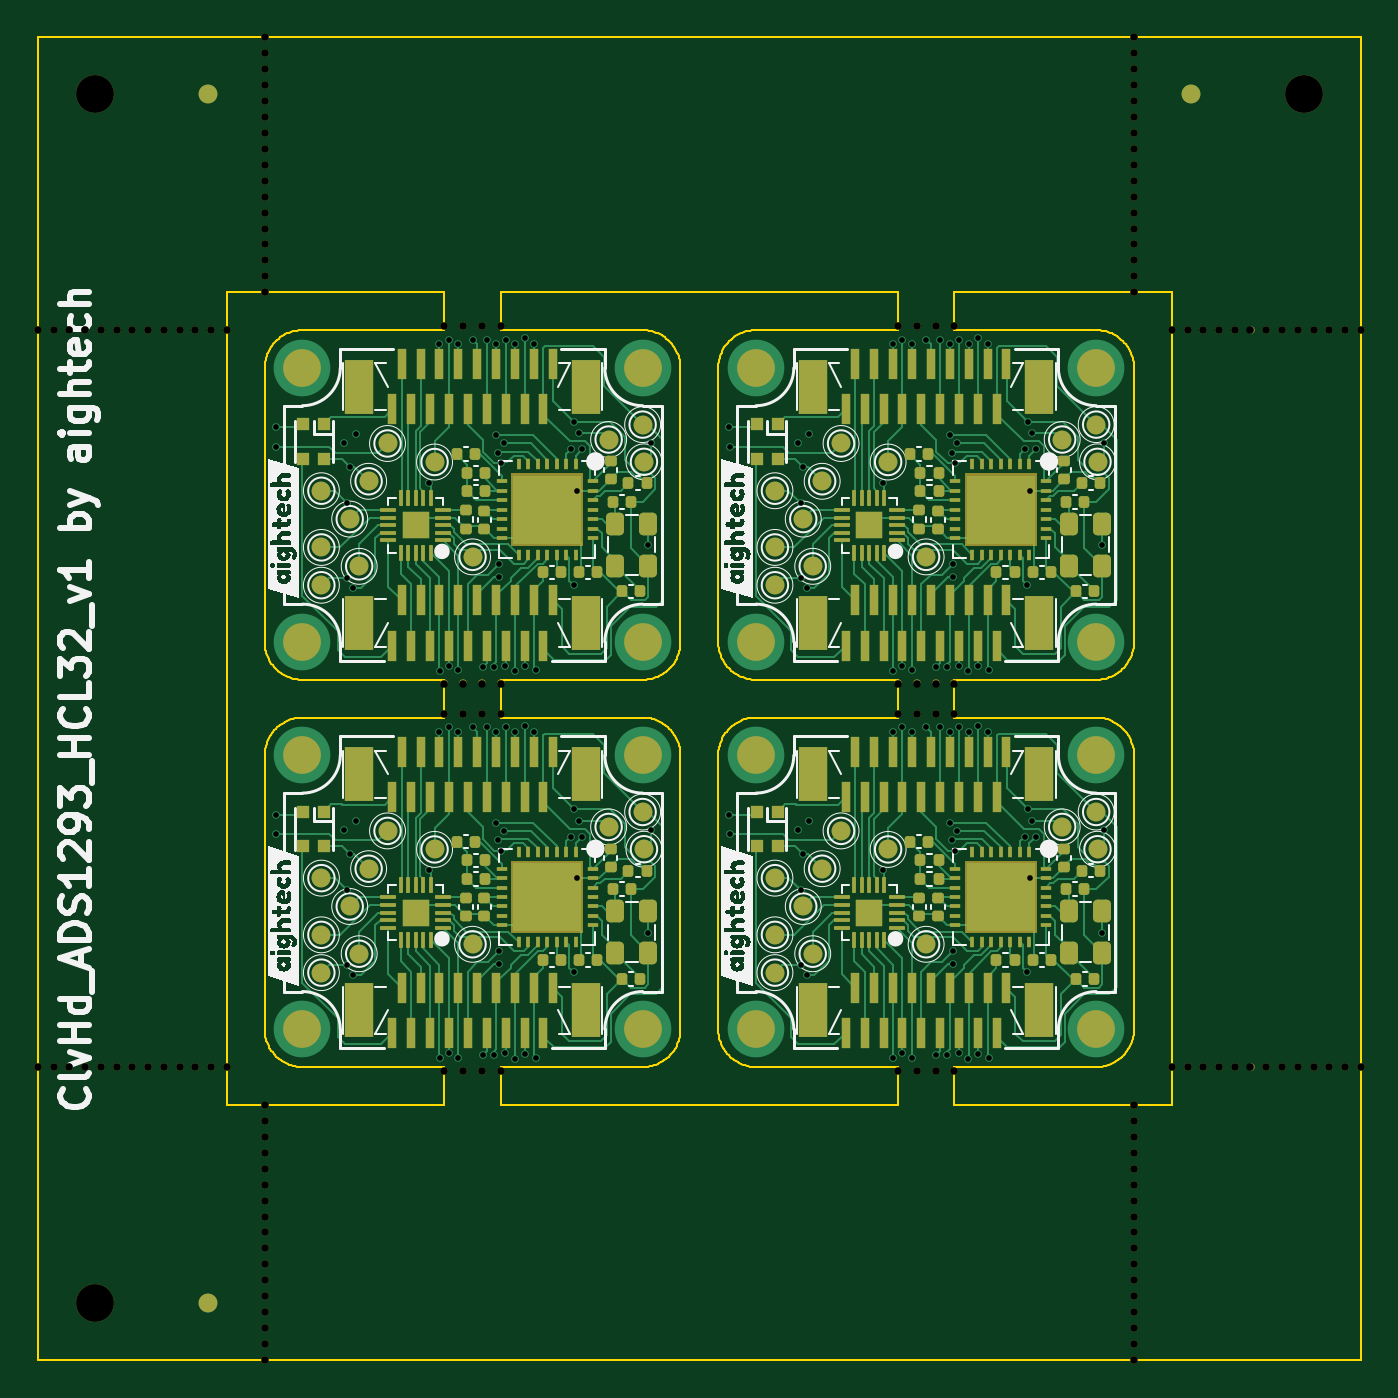
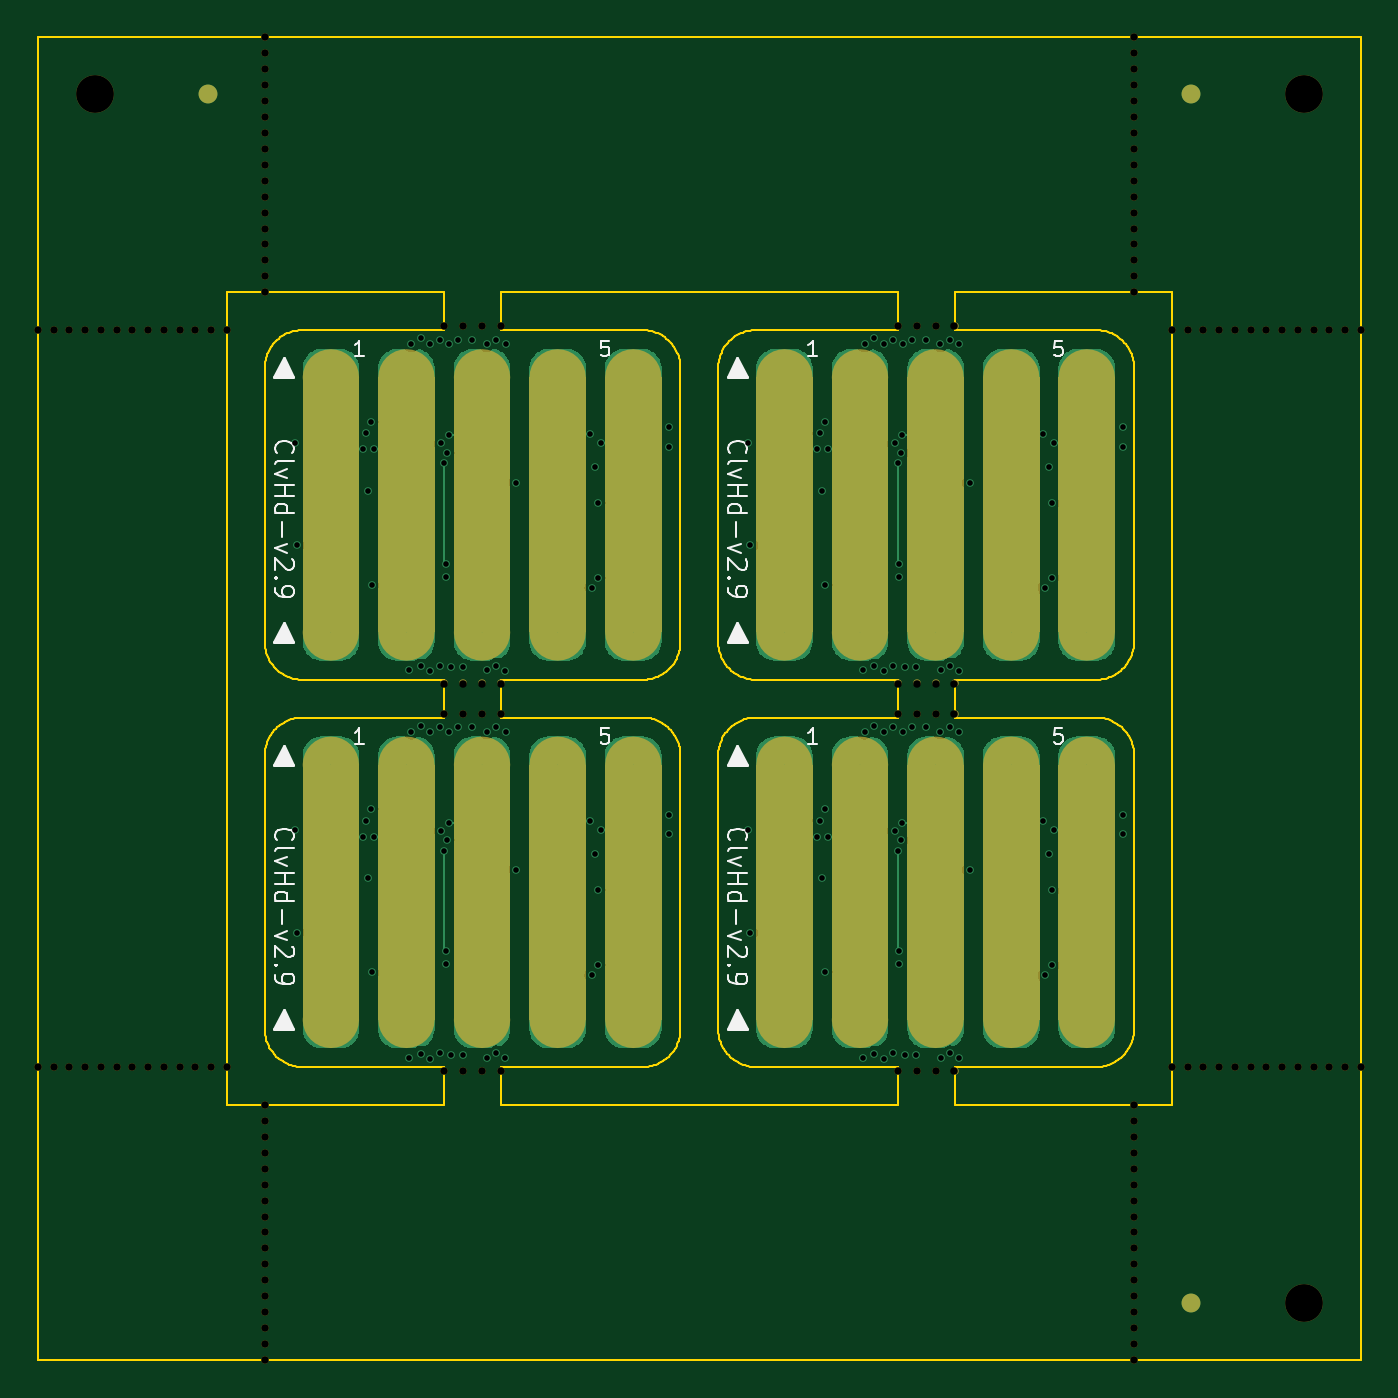
Circuit board: 13 layer files. Board 70.0 x 70.0 mm.
- bottom_copper: panel-CuBottom.gbr (59043 bytes)
- inner_copper: panel-CuIn1.gbr (95980 bytes)
- inner_copper: panel-CuIn2.gbr (26745 bytes)
- top_copper: panel-CuTop.gbr (106806 bytes)
- outline: panel-EdgeCuts.gbr (26584 bytes)
- bottom_mask: panel-MaskBottom.gbr (14696 bytes)
- top_mask: panel-MaskTop.gbr (28115 bytes)
- drill: panel-NPTH.drl (2918 bytes)
- drill: panel-PTH.drl (3021 bytes)
- paste: panel-PasteBottom.gbr (506 bytes)
- paste: panel-PasteTop.gbr (53348 bytes)
- bottom_silk: panel-SilkBottom.gbr (34458 bytes)
- top_silk: panel-SilkTop.gbr (101900 bytes)

=== bottom_copper: panel-CuBottom.gbr (59043 bytes, source omitted) ===
=== inner_copper: panel-CuIn1.gbr (95980 bytes, source omitted) ===
=== inner_copper: panel-CuIn2.gbr (26745 bytes, source omitted) ===
=== top_copper: panel-CuTop.gbr (106806 bytes, source omitted) ===
=== outline: panel-EdgeCuts.gbr (26584 bytes, source omitted) ===
=== bottom_mask: panel-MaskBottom.gbr (14696 bytes, source omitted) ===
=== top_mask: panel-MaskTop.gbr (28115 bytes, source omitted) ===
=== drill: panel-NPTH.drl ===
M48
; DRILL file {KiCad 7.0.2-6a45011f42~172~ubuntu22.04.1} date Mon 08 May 2023 22:23:16 BST
; FORMAT={-:-/ absolute / inch / decimal}
; #@! TF.CreationDate,2023-05-08T22:23:16+01:00
; #@! TF.GenerationSoftware,Kicad,Pcbnew,7.0.2-6a45011f42~172~ubuntu22.04.1
; #@! TF.FileFunction,NonPlated,1,4,NPTH
FMAT,2
INCH
; #@! TA.AperFunction,NonPlated,NPTH,ComponentDrill
T1C0.0157
; #@! TA.AperFunction,NonPlated,NPTH,ComponentDrill
T2C0.0787
%
G90
G05
T1
X0.0Y-0.6102
X0.0Y-2.1457
X0.0328Y-0.6102
X0.0328Y-2.1457
X0.0656Y-0.6102
X0.0656Y-2.1457
X0.0984Y-0.6102
X0.0984Y-2.1457
X0.1312Y-0.6102
X0.1312Y-2.1457
X0.164Y-0.6102
X0.164Y-2.1457
X0.1969Y-0.6102
X0.1969Y-2.1457
X0.2297Y-0.6102
X0.2297Y-2.1457
X0.2625Y-0.6102
X0.2625Y-2.1457
X0.2953Y-0.6102
X0.2953Y-2.1457
X0.3281Y-0.6102
X0.3281Y-2.1457
X0.3609Y-0.6102
X0.3609Y-2.1457
X0.3937Y-0.6102
X0.3937Y-2.1457
X0.4724Y0.0
X0.4724Y-0.0332
X0.4724Y-0.0664
X0.4724Y-0.0997
X0.4724Y-0.1329
X0.4724Y-0.1661
X0.4724Y-0.1993
X0.4724Y-0.2325
X0.4724Y-0.2657
X0.4724Y-0.299
X0.4724Y-0.3322
X0.4724Y-0.3654
X0.4724Y-0.3986
X0.4724Y-0.4318
X0.4724Y-0.4651
X0.4724Y-0.4983
X0.4724Y-0.5315
X0.4724Y-2.2244
X0.4724Y-2.2576
X0.4724Y-2.2908
X0.4724Y-2.3241
X0.4724Y-2.3573
X0.4724Y-2.3905
X0.4724Y-2.4237
X0.4724Y-2.4569
X0.4724Y-2.4902
X0.4724Y-2.5234
X0.4724Y-2.5566
X0.4724Y-2.5898
X0.4724Y-2.623
X0.4724Y-2.6562
X0.4724Y-2.6895
X0.4724Y-2.7227
X0.4724Y-2.7559
X0.8465Y-0.6024
X0.8465Y-1.3465
X0.8465Y-1.4094
X0.8465Y-2.1535
X0.8858Y-0.6024
X0.8858Y-1.3465
X0.8858Y-1.4094
X0.8858Y-2.1535
X0.9252Y-0.6024
X0.9252Y-1.3465
X0.9252Y-1.4094
X0.9252Y-2.1535
X0.9646Y-0.6024
X0.9646Y-1.3465
X0.9646Y-1.4094
X0.9646Y-2.1535
X1.7913Y-0.6024
X1.7913Y-1.3465
X1.7913Y-1.4094
X1.7913Y-2.1535
X1.8307Y-0.6024
X1.8307Y-1.3465
X1.8307Y-1.4094
X1.8307Y-2.1535
X1.8701Y-0.6024
X1.8701Y-1.3465
X1.8701Y-1.4094
X1.8701Y-2.1535
X1.9094Y-0.6024
X1.9094Y-1.3465
X1.9094Y-1.4094
X1.9094Y-2.1535
X2.2835Y0.0
X2.2835Y-0.0332
X2.2835Y-0.0664
X2.2835Y-0.0997
X2.2835Y-0.1329
X2.2835Y-0.1661
X2.2835Y-0.1993
X2.2835Y-0.2325
X2.2835Y-0.2657
X2.2835Y-0.299
X2.2835Y-0.3322
X2.2835Y-0.3654
X2.2835Y-0.3986
X2.2835Y-0.4318
X2.2835Y-0.4651
X2.2835Y-0.4983
X2.2835Y-0.5315
X2.2835Y-2.2244
X2.2835Y-2.2576
X2.2835Y-2.2908
X2.2835Y-2.3241
X2.2835Y-2.3573
X2.2835Y-2.3905
X2.2835Y-2.4237
X2.2835Y-2.4569
X2.2835Y-2.4902
X2.2835Y-2.5234
X2.2835Y-2.5566
X2.2835Y-2.5898
X2.2835Y-2.623
X2.2835Y-2.6562
X2.2835Y-2.6895
X2.2835Y-2.7227
X2.2835Y-2.7559
X2.3622Y-0.6102
X2.3622Y-2.1457
X2.395Y-0.6102
X2.395Y-2.1457
X2.4278Y-0.6102
X2.4278Y-2.1457
X2.4606Y-0.6102
X2.4606Y-2.1457
X2.4934Y-0.6102
X2.4934Y-2.1457
X2.5262Y-0.6102
X2.5262Y-2.1457
X2.5591Y-0.6102
X2.5591Y-2.1457
X2.5919Y-0.6102
X2.5919Y-2.1457
X2.6247Y-0.6102
X2.6247Y-2.1457
X2.6575Y-0.6102
X2.6575Y-2.1457
X2.6903Y-0.6102
X2.6903Y-2.1457
X2.7231Y-0.6102
X2.7231Y-2.1457
X2.7559Y-0.6102
X2.7559Y-2.1457
T2
X0.1181Y-0.1181
X0.1181Y-2.6378
X2.6378Y-0.1181
T0
M30

=== drill: panel-PTH.drl ===
M48
; DRILL file {KiCad 7.0.2-6a45011f42~172~ubuntu22.04.1} date Mon 08 May 2023 22:23:16 BST
; FORMAT={-:-/ absolute / inch / decimal}
; #@! TF.CreationDate,2023-05-08T22:23:16+01:00
; #@! TF.GenerationSoftware,Kicad,Pcbnew,7.0.2-6a45011f42~172~ubuntu22.04.1
; #@! TF.FileFunction,Plated,1,4,PTH
FMAT,2
INCH
; #@! TA.AperFunction,Plated,PTH,ViaDrill
T1C0.0118
%
G90
G05
T1
X0.4957Y-0.8126
X0.4957Y-1.6197
X0.4961Y-0.8528
X0.4961Y-1.6598
X0.6386Y-0.8449
X0.6386Y-1.652
X0.6441Y-0.9705
X0.6441Y-1.126
X0.6441Y-1.7776
X0.6441Y-1.9331
X0.6496Y-0.8949
X0.6496Y-1.702
X0.6571Y-1.1472
X0.6571Y-1.9543
X0.6618Y-0.8268
X0.6618Y-1.6339
X0.8147Y-0.9279
X0.8147Y-1.735
X0.8366Y-0.6402
X0.8366Y-1.4472
X0.837Y-1.3197
X0.837Y-2.1268
X0.8559Y-0.6303
X0.8559Y-1.4374
X0.8559Y-1.3091
X0.8559Y-2.1161
X0.8751Y-1.3193
X0.8751Y-2.1264
X0.876Y-0.6398
X0.876Y-1.4469
X0.9063Y-0.6307
X0.9063Y-1.4378
X0.9264Y-1.313
X0.9264Y-2.1201
X0.935Y-0.6303
X0.935Y-1.4374
X0.95Y-1.3126
X0.95Y-2.1197
X0.9547Y-0.6402
X0.9547Y-1.4472
X0.9551Y-0.8291
X0.9551Y-1.6362
X0.9587Y-0.8654
X0.9587Y-1.6724
X0.9614Y-1.0972
X0.9614Y-1.1236
X0.9614Y-1.9043
X0.9614Y-1.9307
X0.965Y-0.8874
X0.965Y-1.6945
X0.9709Y-0.8461
X0.9709Y-1.6531
X0.974Y-1.3093
X0.974Y-2.1163
X0.9744Y-0.6307
X0.9744Y-1.4378
X0.9937Y-1.3213
X0.9937Y-2.1283
X0.9941Y-0.6402
X0.9941Y-1.4472
X1.0138Y-0.6272
X1.0138Y-1.3104
X1.0138Y-1.4343
X1.0138Y-2.1175
X1.0335Y-0.6402
X1.0335Y-1.4472
X1.037Y-1.3189
X1.037Y-2.126
X1.1106Y-0.8583
X1.1106Y-1.6654
X1.1158Y-1.1413
X1.1158Y-1.9484
X1.1169Y-0.8008
X1.1169Y-1.6079
X1.1224Y-0.9449
X1.1224Y-1.752
X1.1268Y-0.8252
X1.1268Y-1.6323
X1.1335Y-0.8587
X1.1335Y-1.6657
X1.2719Y-1.0585
X1.2719Y-1.8656
X1.2764Y-0.8453
X1.2764Y-1.6524
X1.4406Y-0.8126
X1.4406Y-1.6197
X1.4409Y-0.8528
X1.4409Y-1.6598
X1.5835Y-0.8449
X1.5835Y-1.652
X1.589Y-0.9705
X1.589Y-1.126
X1.589Y-1.7776
X1.589Y-1.9331
X1.5945Y-0.8949
X1.5945Y-1.702
X1.602Y-1.1472
X1.602Y-1.9543
X1.6067Y-0.8268
X1.6067Y-1.6339
X1.7596Y-0.9279
X1.7596Y-1.735
X1.7815Y-0.6402
X1.7815Y-1.4472
X1.7819Y-1.3197
X1.7819Y-2.1268
X1.8008Y-0.6303
X1.8008Y-1.4374
X1.8008Y-1.3091
X1.8008Y-2.1161
X1.82Y-1.3193
X1.82Y-2.1264
X1.8209Y-0.6398
X1.8209Y-1.4469
X1.8512Y-0.6307
X1.8512Y-1.4378
X1.8713Y-1.313
X1.8713Y-2.1201
X1.8799Y-0.6303
X1.8799Y-1.4374
X1.8949Y-1.3126
X1.8949Y-2.1197
X1.8996Y-0.6402
X1.8996Y-1.4472
X1.9Y-0.8291
X1.9Y-1.6362
X1.9035Y-0.8654
X1.9035Y-1.6724
X1.9063Y-1.0972
X1.9063Y-1.1236
X1.9063Y-1.9043
X1.9063Y-1.9307
X1.9098Y-0.8874
X1.9098Y-1.6945
X1.9157Y-0.8461
X1.9157Y-1.6531
X1.9189Y-1.3093
X1.9189Y-2.1163
X1.9193Y-0.6307
X1.9193Y-1.4378
X1.9386Y-1.3213
X1.9386Y-2.1283
X1.939Y-0.6402
X1.939Y-1.4472
X1.9587Y-0.6272
X1.9587Y-1.3104
X1.9587Y-1.4343
X1.9587Y-2.1175
X1.9783Y-0.6402
X1.9783Y-1.4472
X1.9819Y-1.3189
X1.9819Y-2.126
X2.0555Y-0.8583
X2.0555Y-1.6654
X2.0607Y-1.1413
X2.0607Y-1.9484
X2.0618Y-0.8008
X2.0618Y-1.6079
X2.0673Y-0.9449
X2.0673Y-1.752
X2.0717Y-0.8252
X2.0717Y-1.6323
X2.0783Y-0.8587
X2.0783Y-1.6657
X2.2167Y-1.0585
X2.2167Y-1.8656
X2.2213Y-0.8453
X2.2213Y-1.6524
T0
M30

=== paste: panel-PasteBottom.gbr ===
%TF.GenerationSoftware,KiCad,Pcbnew,7.0.2-6a45011f42~172~ubuntu22.04.1*%
%TF.CreationDate,2023-05-08T22:23:16+01:00*%
%TF.ProjectId,panel,70616e65-6c2e-46b6-9963-61645f706362,rev?*%
%TF.SameCoordinates,Original*%
%TF.FileFunction,Paste,Bot*%
%TF.FilePolarity,Positive*%
%FSLAX46Y46*%
G04 Gerber Fmt 4.6, Leading zero omitted, Abs format (unit mm)*
G04 Created by KiCad (PCBNEW 7.0.2-6a45011f42~172~ubuntu22.04.1) date 2023-05-08 22:23:16*
%MOMM*%
%LPD*%
G01*
G04 APERTURE LIST*
G04 APERTURE END LIST*
M02*

=== paste: panel-PasteTop.gbr (53348 bytes, source omitted) ===
=== bottom_silk: panel-SilkBottom.gbr (34458 bytes, source omitted) ===
=== top_silk: panel-SilkTop.gbr (101900 bytes, source omitted) ===
